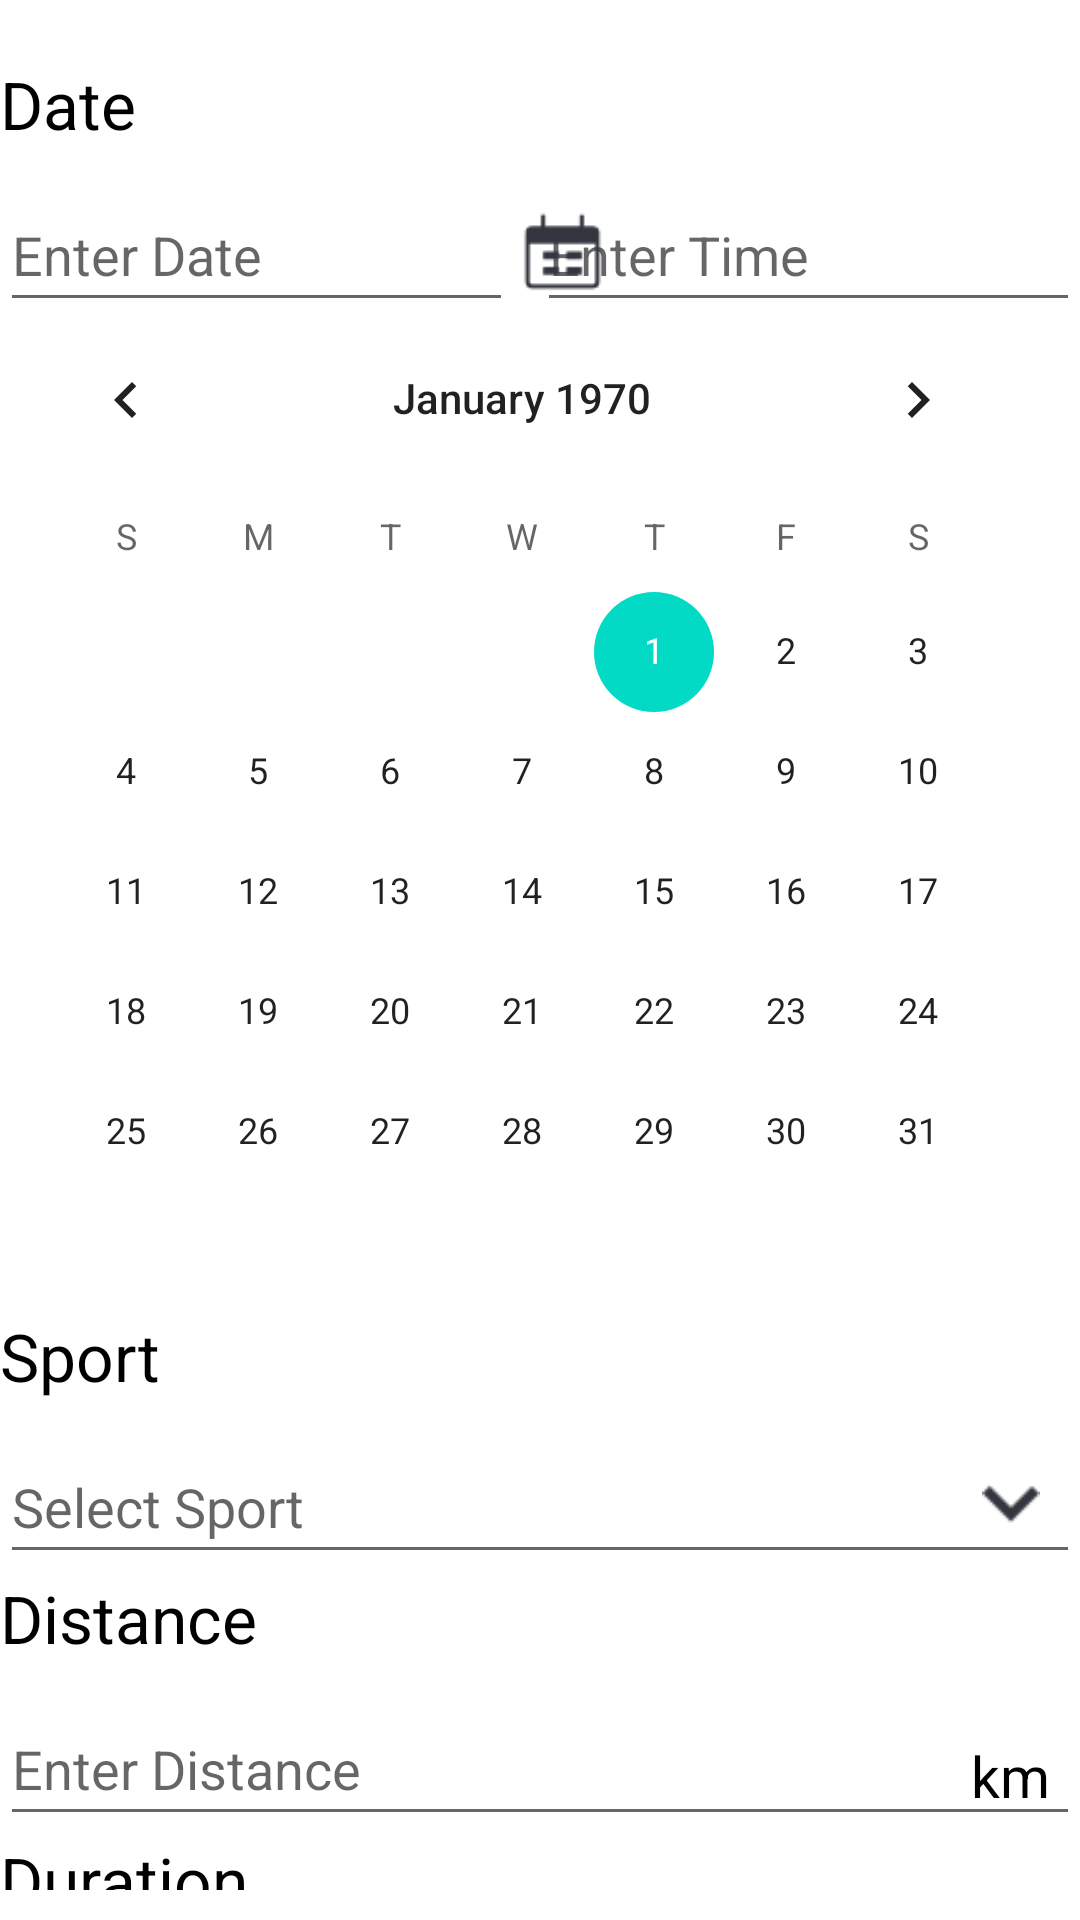

Write the Android layout XML for this screen, with the resource values it uses.
<!-- AndroidManifest.xml: application theme Theme.MilesTrack -->
<!-- res/layout/fragment_record_indoor.xml -->
<?xml version="1.0" encoding="utf-8"?>
<androidx.constraintlayout.widget.ConstraintLayout xmlns:android="http://schemas.android.com/apk/res/android"
    xmlns:app="http://schemas.android.com/apk/res-auto"
    xmlns:tools="http://schemas.android.com/tools"
    android:id="@+id/indoor_frag"
    android:layout_width="match_parent"
    android:layout_height="match_parent"
    android:layout_gravity="center_horizontal"
    tools:context=".ui.record.RecordIndoorFragment">

    <LinearLayout
        android:id="@+id/linearLayout"
        android:layout_width="match_parent"
        android:layout_height="match_parent"
        android:orientation="vertical">

        <androidx.constraintlayout.widget.ConstraintLayout
            android:layout_width="match_parent"
            android:layout_height="wrap_content"
            android:layout_marginTop="20dp">

            <LinearLayout
                android:layout_width="match_parent"
                android:layout_height="wrap_content"
                android:orientation="vertical"
                app:layout_constraintTop_toTopOf="parent"
                tools:layout_editor_absoluteX="18dp">

                <TextView
                    android:id="@+id/textView"
                    android:layout_width="250dp"
                    android:layout_height="wrap_content"
                    android:layout_marginBottom="10dp"
                    android:text="Date"
                    android:textColor="#000000"
                    android:textSize="22sp" />

                <RelativeLayout
                    android:layout_width="match_parent"
                    android:layout_height="match_parent">

                    <EditText
                        android:id="@+id/timeInput"
                        android:layout_width="181dp"
                        android:layout_height="wrap_content"
                        android:layout_alignParentTop="false"
                        android:layout_alignParentEnd="true"
                        android:ems="10"
                        android:hint="Enter Time"
                        android:inputType="datetime|time"
                        android:minHeight="48dp" />

                    <ImageView
                        android:id="@+id/cal_icon"
                        android:layout_width="31dp"
                        android:layout_height="31dp"
                        android:layout_alignParentStart="true"
                        android:layout_marginStart="172dp"
                        android:layout_marginTop="9dp"
                        app:srcCompat="@drawable/calendar" />

                    <EditText
                        android:id="@+id/dateInput"
                        android:layout_width="171dp"
                        android:layout_height="wrap_content"
                        android:layout_weight="1"
                        android:ems="10"
                        android:hint="Enter Date"
                        android:inputType="datetime|date"
                        android:minHeight="48dp" />

                    <CalendarView
                        android:id="@+id/calendar"
                        android:layout_width="wrap_content"
                        android:layout_height="wrap_content"
                        android:layout_marginTop="40dp"
                        android:visibility="visible"/>

                </RelativeLayout>

                <TextView
                    android:id="@+id/textView5"
                    android:layout_width="250dp"
                    android:layout_height="wrap_content"
                    android:layout_marginBottom="10dp"
                    android:text="Sport"
                    android:textColor="#000000"
                    android:textSize="22sp" />

                <RelativeLayout
                    android:layout_width="match_parent"
                    android:layout_height="match_parent">

                    <EditText
                        android:id="@+id/sportsInput"
                        android:layout_width="match_parent"
                        android:layout_height="wrap_content"
                        android:layout_alignParentTop="false"
                        android:layout_alignParentEnd="true"
                        android:ems="10"
                        android:hint="Select Sport"
                        android:inputType="text"
                        android:minHeight="48dp" />

                    <ImageView
                        android:id="@+id/imageView3"
                        android:layout_width="22dp"
                        android:layout_height="13dp"
                        android:layout_alignParentTop="true"
                        android:layout_alignParentEnd="true"
                        android:layout_marginTop="18dp"
                        android:layout_marginEnd="12dp"
                        app:srcCompat="@drawable/down_arrow" />
                </RelativeLayout>


                <TextView
                    android:id="@+id/textView9"
                    android:layout_width="250dp"
                    android:layout_height="wrap_content"
                    android:layout_marginBottom="10dp"
                    android:text="Distance"
                    android:textColor="#000000"
                    android:textSize="22sp" />

                <RelativeLayout
                    android:layout_width="match_parent"
                    android:layout_height="match_parent">

                    <EditText
                        android:id="@+id/distanceInput"
                        android:layout_width="match_parent"
                        android:layout_height="wrap_content"
                        android:layout_alignParentTop="false"
                        android:ems="10"
                        android:hint="Enter Distance"
                        android:inputType="number|numberDecimal"
                        android:minHeight="48dp" />

                    <TextView
                        android:layout_width="wrap_content"
                        android:layout_height="wrap_content"
                        android:layout_alignParentTop="true"
                        android:layout_alignParentEnd="true"
                        android:layout_marginTop="15dp"
                        android:layout_marginEnd="10dp"
                        android:text="km"
                        android:textColor="#000000"
                        android:textSize="19sp" />
                </RelativeLayout>


                <TextView
                    android:id="@+id/textView14"
                    android:layout_width="250dp"
                    android:layout_height="wrap_content"
                    android:layout_marginBottom="10dp"
                    android:text="Duration"
                    android:textColor="#000000"
                    android:textSize="22sp" />

                <RelativeLayout
                    android:layout_width="match_parent"
                    android:layout_height="match_parent">

                    <EditText
                        android:id="@+id/durationInput"
                        android:layout_width="match_parent"
                        android:layout_height="wrap_content"
                        android:layout_alignParentTop="false"
                        android:ems="10"
                        android:hint="Enter Duration"
                        android:inputType="number|numberDecimal"
                        android:minHeight="48dp" />

                    <TextView
                        android:layout_width="wrap_content"
                        android:layout_height="wrap_content"
                        android:layout_alignParentTop="true"
                        android:layout_alignParentEnd="true"
                        android:layout_marginTop="15dp"
                        android:layout_marginEnd="10dp"
                        android:text="min"
                        android:textColor="#000000"
                        android:textSize="19sp" />
                </RelativeLayout>


                <TextView
                    android:id="@+id/textView15"
                    android:layout_width="250dp"
                    android:layout_height="wrap_content"
                    android:layout_marginBottom="10dp"
                    android:text="Calories Loss"
                    android:textColor="#000000"
                    android:textSize="22sp" />

                <EditText
                    android:id="@+id/caloriesInput"
                    android:layout_width="match_parent"
                    android:layout_height="wrap_content"
                    android:layout_alignParentTop="false"
                    android:layout_alignParentEnd="true"
                    android:ems="10"
                    android:hint="Enter Calories Loss"
                    android:inputType="number"
                    android:minHeight="48dp" />

                <Button
                    android:id="@+id/saveInfoButton"
                    android:layout_width="280dp"
                    android:layout_height="wrap_content"
                    android:layout_gravity="center_horizontal"
                    android:layout_marginTop="10dp"
                    android:layout_marginBottom="10dp"
                    android:backgroundTint="#76E72A"
                    android:text="Save"
                    app:cornerRadius="30dp" />

            </LinearLayout>

        </androidx.constraintlayout.widget.ConstraintLayout>

        <View
            android:layout_width="wrap_content"
            android:layout_height="0dp"
            android:layout_weight="1" />

        <FrameLayout
            android:layout_width="match_parent"
            android:layout_height="wrap_content"
            android:layout_gravity="bottom"
            android:layout_marginBottom="56dp"> 

            
            <ImageView
                android:layout_width="match_parent"
                android:layout_height="wrap_content"
                android:contentDescription="indoorOutdoorChoice"
                android:scaleY="-1"
                android:src="@drawable/rectangle_record"
                app:tint="@color/black" /> 

            
            <androidx.constraintlayout.widget.ConstraintLayout
                android:layout_width="match_parent"
                android:layout_height="match_parent">

                <Button
                    android:id="@+id/outdoorbtn"
                    android:layout_width="120dp"
                    android:layout_height="wrap_content"
                    android:backgroundTint="#999999"
                    android:text="Outdoor"
                    app:layout_constraintBottom_toBottomOf="parent"
                    app:layout_constraintEnd_toStartOf="@id/indoorbtn"
                    app:layout_constraintHorizontal_weight="1"
                    app:layout_constraintStart_toStartOf="parent"
                    app:layout_constraintTop_toTopOf="parent" />

                <Button
                    android:id="@+id/indoorbtn"
                    android:layout_width="120dp"
                    android:layout_height="wrap_content"
                    android:backgroundTint="#999999"
                    android:text="Indoor"
                    app:layout_constraintBottom_toBottomOf="parent"
                    app:layout_constraintEnd_toEndOf="parent"
                    app:layout_constraintHorizontal_weight="1"
                    app:layout_constraintStart_toEndOf="@id/outdoorbtn"
                    app:layout_constraintTop_toTopOf="parent" />

            </androidx.constraintlayout.widget.ConstraintLayout>

        </FrameLayout>
    </LinearLayout>
</androidx.constraintlayout.widget.ConstraintLayout>
<!-- resources referenced by this layout -->
<resources>
  <!-- drawable calendar: png bitmap (drawable, 686 bytes) -->
  <!-- drawable down_arrow: png bitmap (drawable, 340 bytes) -->
  <!-- drawable rectangle_record: png bitmap (drawable, 1203 bytes) -->
  <style name="Theme.MilesTrack" parent="Theme.MaterialComponents.DayNight.DarkActionBar">
          
          <item name="colorPrimary">@color/purple_500</item>
          <item name="colorPrimaryVariant">@color/purple_700</item>
          <item name="colorOnPrimary">@color/white</item>
          
          <item name="colorSecondary">@color/teal_200</item>
          <item name="colorSecondaryVariant">@color/teal_700</item>
          <item name="colorOnSecondary">@color/black</item>
          
          <item name="android:statusBarColor">?attr/colorPrimaryVariant</item>
          
      </style>
  <!-- not gathered from this repository: default colours our renderer supplied (Android Studio template values) -->
  <color name="purple_500">#FF6200EE</color>
  <color name="purple_700">#FF3700B3</color>
  <color name="teal_200">#FF03DAC5</color>
  <color name="teal_700">#FF018786</color>
  <color name="black">#FF000000</color>
  <color name="white">#FFFFFFFF</color>
</resources>
